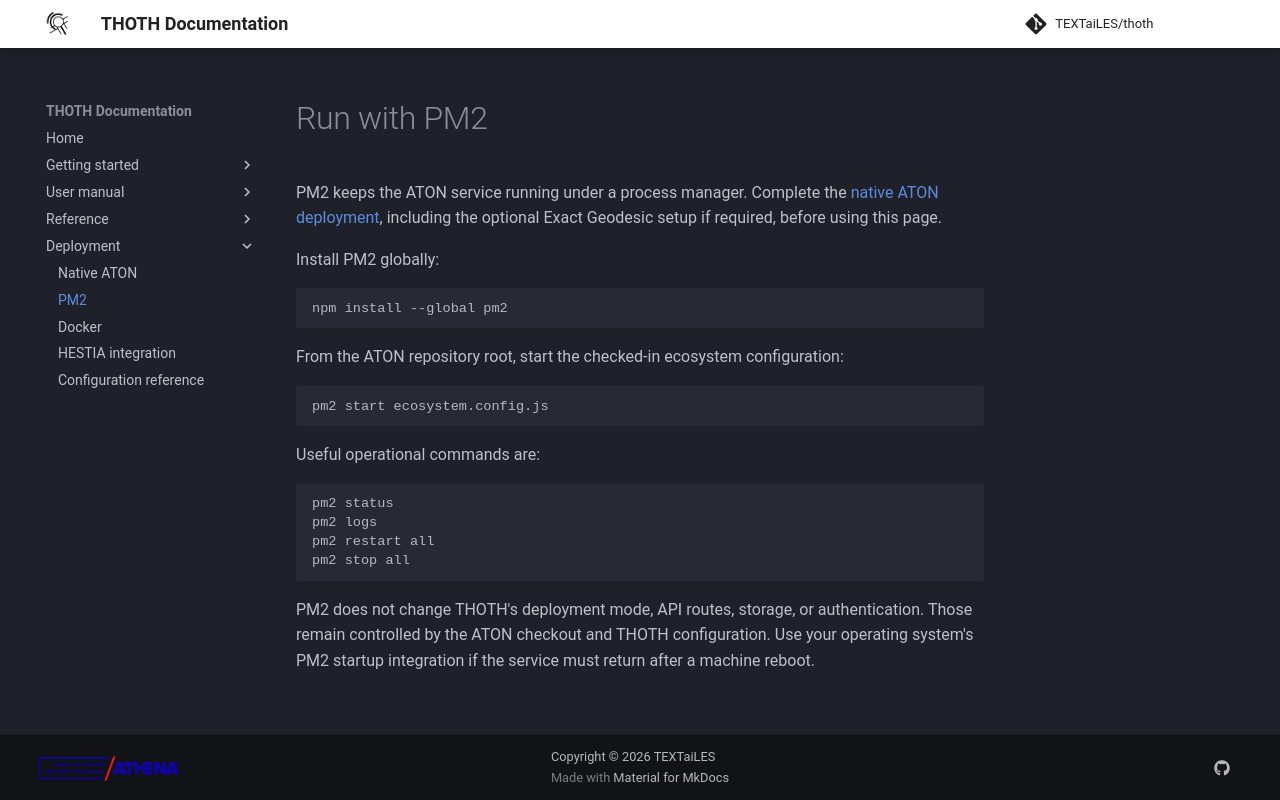

repository: TEXTaiLES/thoth-documentation · page: deployment/installation_advanced/index.html · generator: mkdocs

# Run with PM2

PM2 keeps the ATON service running under a process manager. Complete the [native ATON deployment](installation_basic.md), including the optional Exact Geodesic setup if required, before using this page.

Install PM2 globally:

```sh
npm install --global pm2
```

From the ATON repository root, start the checked-in ecosystem configuration:

```sh
pm2 start ecosystem.config.js
```

Useful operational commands are:

```sh
pm2 status
pm2 logs
pm2 restart all
pm2 stop all
```

PM2 does not change THOTH's deployment mode, API routes, storage, or authentication. Those remain controlled by the ATON checkout and THOTH configuration. Use your operating system's PM2 startup integration if the service must return after a machine reboot.
